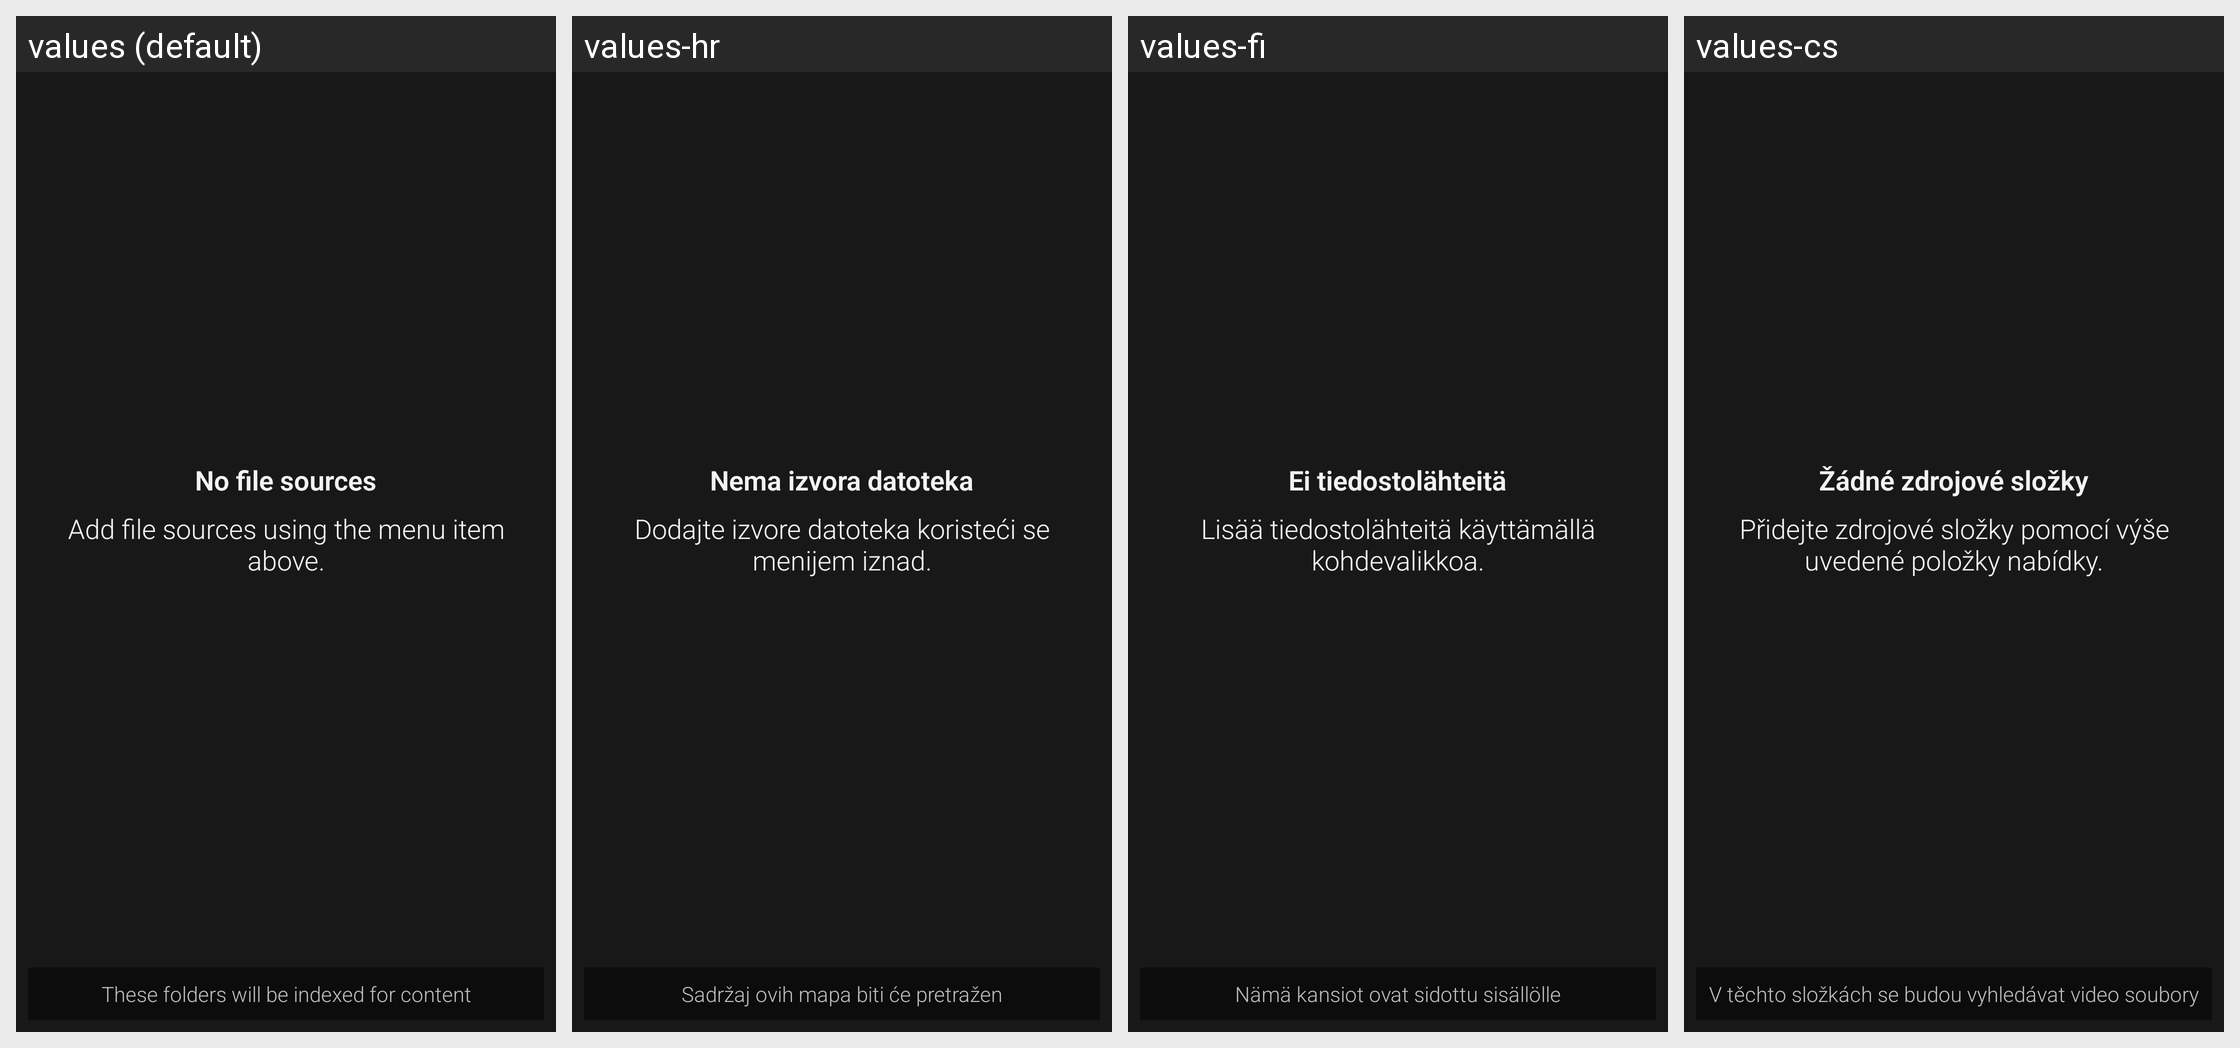

Strings drawn on this Android screen and how each of the app's shown locales translates them:
Android screen res/layout/filesources.xml rendered under 4 locales, left to right: values (default), values-hr, values-fi, values-cs. Device: Nexus 5 (rendered at 1080×1920; each locale shown at half size, 540×960, under a caption strip naming it); theme Mizuu.Theme.
Other locales in the repository, not shown: values-ar, values-da, values-de, values-es, values-fr, values-he, values-hu, values-it, values-nl-rNL, values-pl, values-pt, values-ro, values-sv, values-tr.
Strings drawn on this screen, with the default value and each locale's value (text and hints the layout hard-codes, and strings that could not be matched under every locale, appear in the picture but are not listed):

noFileSources
  values: No file sources
  values-hr: Nema izvora datoteka
  values-fi: Ei tiedostolähteitä
  values-cs: Žádné zdrojové složky

addFileSourcesAbove
  values: Add file sources using the menu item above.
  values-hr: Dodajte izvore datoteka koristeći se menijem iznad.
  values-fi: Lisää tiedostolähteitä käyttämällä kohdevalikkoa.
  values-cs: Přidejte zdrojové složky pomocí výše uvedené položky nabídky.

filesourcesDescription
  values: These folders will be indexed for content
  values-hr: Sadržaj ovih mapa biti će pretražen
  values-fi: Nämä kansiot ovat sidottu sisällölle
  values-cs: V těchto složkách se budou vyhledávat video soubory
